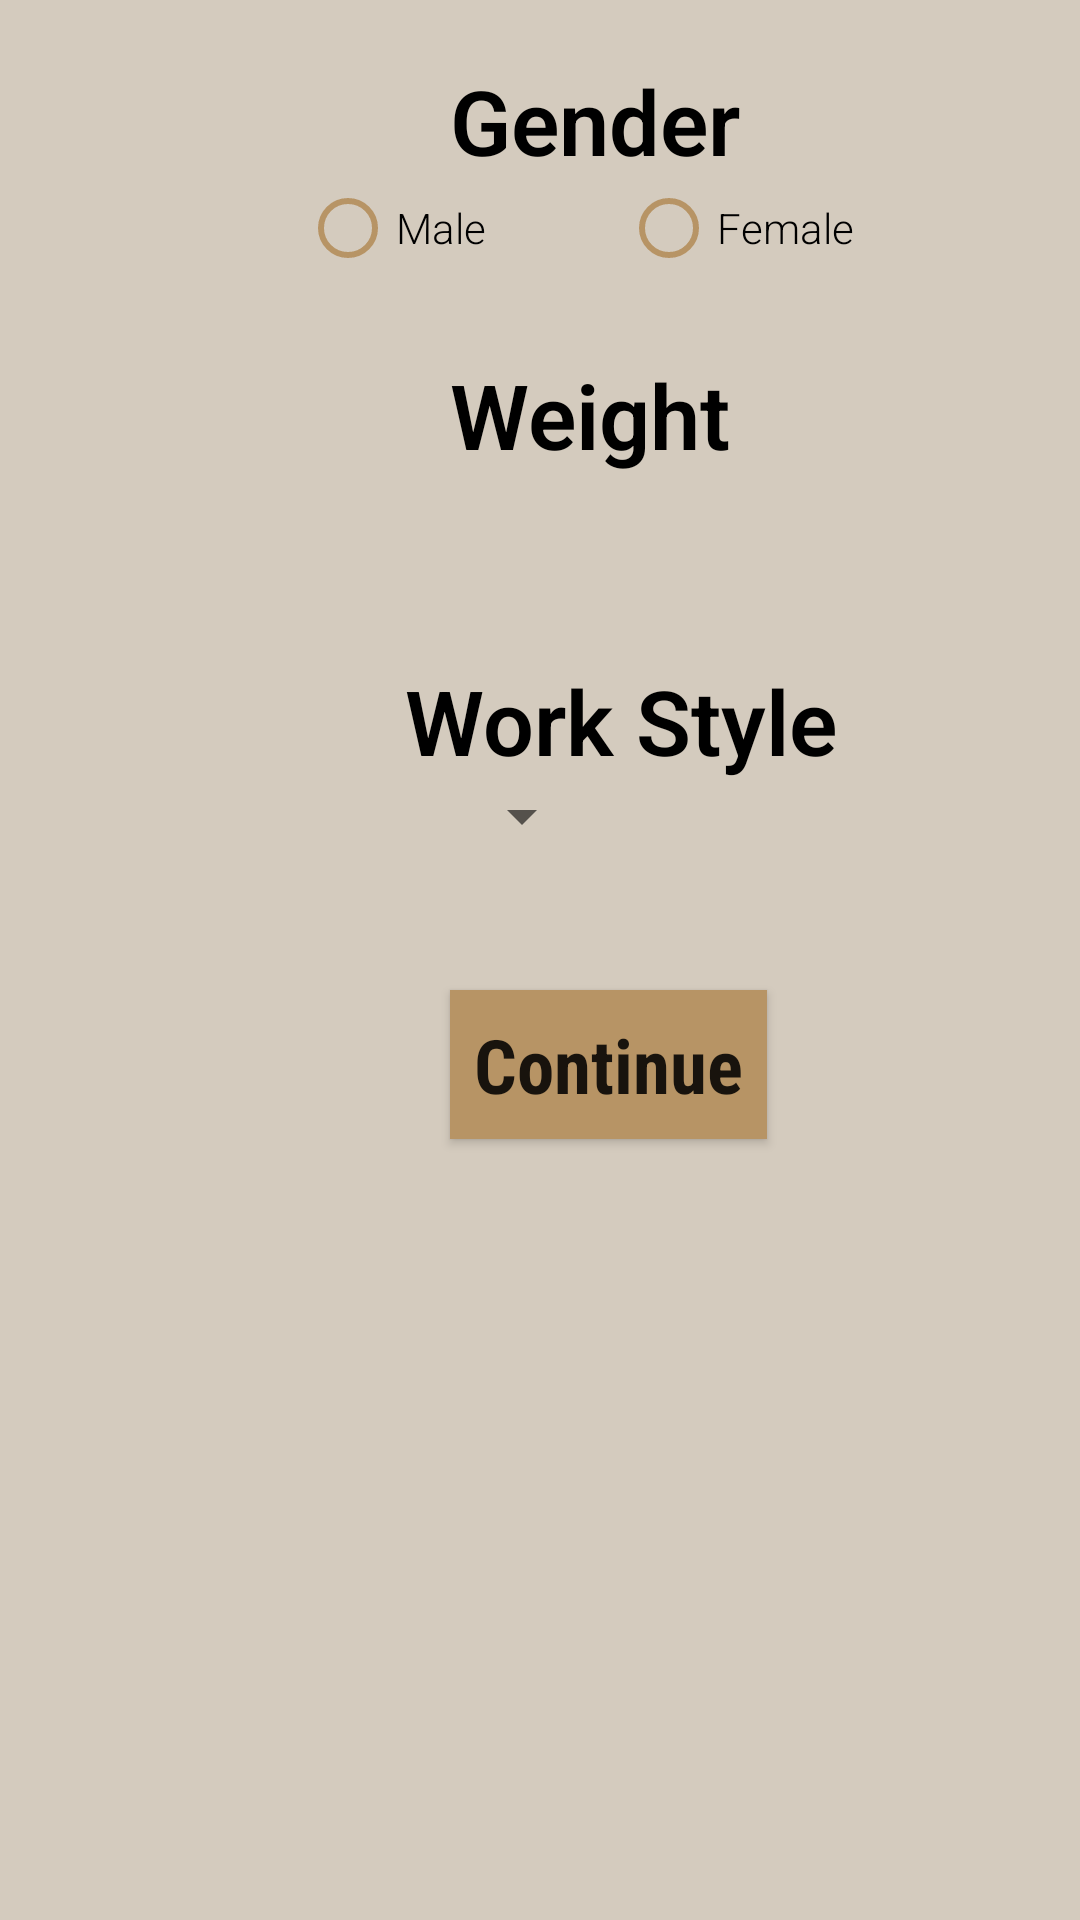

This screen was rendered from an Android layout file. Write that file and the resources it references.
<!-- AndroidManifest.xml: application theme AppTheme -->
<!-- res/layout/activity_profile.xml -->
<?xml version="1.0" encoding="utf-8"?>
<RelativeLayout xmlns:android="http://schemas.android.com/apk/res/android"
    xmlns:tools="http://schemas.android.com/tools"
    android:id="@+id/main_activity"
    android:layout_width="match_parent"
    android:layout_height="match_parent"
    android:orientation="vertical"
    tools:context="com.example.android.myapplication.Profile">


    <android.support.v4.widget.DrawerLayout
        xmlns:android="http://schemas.android.com/apk/res/android"
        android:id="@+id/drawer_layout"
        android:layout_width="match_parent"
        android:layout_height="match_parent"
        android:background="@color/colorPrimaryDark"
        android:layout_alignParentTop="true"
        android:layout_alignParentStart="true">
        
        <FrameLayout
            android:id="@+id/content_frame"
            android:layout_width="match_parent"
            android:layout_height="match_parent"
            android:paddingLeft="100dp">

            <RadioGroup
                android:id="@+id/radio"
                android:layout_width="wrap_content"
                android:layout_height="wrap_content"
                android:orientation="horizontal"
                android:layout_centerHorizontal="true"
                android:layout_marginTop="60dp">

                <RadioButton
                    android:id="@+id/radioMale"
                    android:layout_width="wrap_content"
                    android:layout_height="wrap_content"
                    android:text="@string/radio_male"
                    android:checked="false"
                    android:fontFamily="sans-serif-light"
                    android:onClick="onRadioButtonClicked"
                    android:buttonTint="@color/colorPrimary"
                    android:paddingRight="45dp"/>

                <RadioButton
                    android:id="@+id/radioFemale"
                    android:layout_width="wrap_content"
                    android:checked="false"
                    android:buttonTint="@color/colorPrimary"
                    android:layout_height="wrap_content"
                    android:fontFamily="sans-serif-light"
                    android:onClick="onRadioButtonClicked"
                    android:text="@string/radio_female" />

            </RadioGroup>

            <EditText
                android:id="@+id/EditText"
                android:layout_width="wrap_content"
                android:layout_height="wrap_content"
                android:fontFamily="sans-serif-light"
                android:textSize="22dp"
                android:textColor="@color/Black"
                android:textCursorDrawable="@null"
                android:textAlignment="center"
                android:layout_marginTop="158dp"
                android:ems="10"
                style="@style/EditTextCustomHolo"
                android:inputType="text"
                android:layout_marginRight="100dp" />

            <TextView
                android:id="@+id/work"
                android:textColor="@color/Black"
                android:layout_width="wrap_content"
                android:layout_height="wrap_content"
                android:fontFamily="sans-serif-light"
                android:text="@string/work_Text"
                android:textSize="30dp"
                android:layout_centerHorizontal="true"
                android:textStyle="bold"
                android:layout_marginTop="220dp"
                android:layout_marginLeft="35dp" />
            <Spinner
                android:id="@+id/work_spinner"
                android:layout_width="wrap_content"
                android:popupBackground="#d4cbbe"
                android:layout_height="wrap_content"
                android:layout_marginLeft="50dp"
                android:layout_marginTop="260dp"
                />

            <Button
                android:text="@string/cont_btn"
                android:layout_width="wrap_content"
                android:layout_height="wrap_content"
                android:id="@+id/save_btn"
                android:padding="8dp"
                android:fontFamily="sans-serif-condensed"
                android:textSize="25dp"
                android:background="@color/colorPrimary"
                android:textStyle="bold"
                android:textAllCaps="false"
                android:layout_marginTop="330dp"
                android:layout_marginLeft="50dp" />

            <TextView
                android:id="@+id/gender"
                android:layout_width="wrap_content"
                android:layout_height="wrap_content"
                android:text="@string/gender_Text"
                android:textColor="@color/Black"
                android:textSize="30dp"
                android:layout_marginTop="20dp"
                android:textStyle="bold"
                android:fontFamily="sans-serif-light"
                android:textAllCaps="false"
                android:layout_marginLeft="50dp" />

            <TextView
                android:id="@+id/weight"
                android:textColor="@color/Black"
                android:layout_width="wrap_content"
                android:layout_height="wrap_content"
                android:fontFamily="sans-serif-light"
                android:text="@string/weight_Text"
                android:textSize="30dp"
                android:imeOptions="actionDone"
                android:textStyle="bold"
                android:layout_marginTop="118dp"
                android:layout_marginLeft="50dp" />
        </FrameLayout>
        
        <ListView android:id="@+id/left_drawer"
            android:layout_width="240dp"
            android:layout_height="match_parent"
            android:layout_gravity="start"
            android:choiceMode="singleChoice"
            android:divider="@android:color/transparent"
            android:dividerHeight="0dp"
            android:background="@color/colorPrimaryDark"
            android:alpha="255"
            />
    </android.support.v4.widget.DrawerLayout>




</RelativeLayout>
<!-- resources referenced by this layout -->
<resources>
  <color name="Black">#000</color>
  <color name="colorPrimary">#b79465</color>
  <color name="colorPrimaryDark">#d4cbbe</color>
  <string name="cont_btn">Continue</string>
  <string name="gender_Text">Gender</string>
  <string name="radio_female">Female</string>
  <string name="radio_male">Male</string>
  <string name="weight_Text">Weight</string>
  <string name="work_Text">Work Style</string>
  <style name="EditTextCustomHolo" parent="android:Widget.EditText">
          <item name="android:background">@drawable/apptheme_textfield_default_holo_light</item>
          <item name="android:textColor">@color/edittext</item>
      </style>
  <style name="AppTheme" parent="Theme.AppCompat.Light">
          
          <item name="colorPrimary">@color/colorPrimary</item>
          <item name="colorPrimaryDark">@color/colorPrimaryDark</item>
          <item name="colorAccent">@color/colorAccent</item>
      </style>
  <color name="edittext">#7c7c7c</color>
  <color name="colorAccent">#ff4081</color>
</resources>
